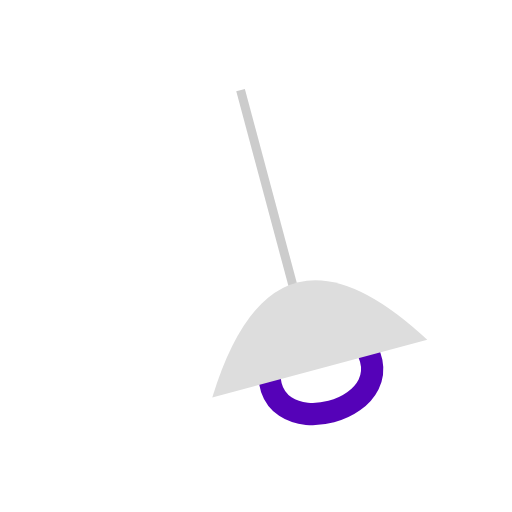
t = 0.00 s
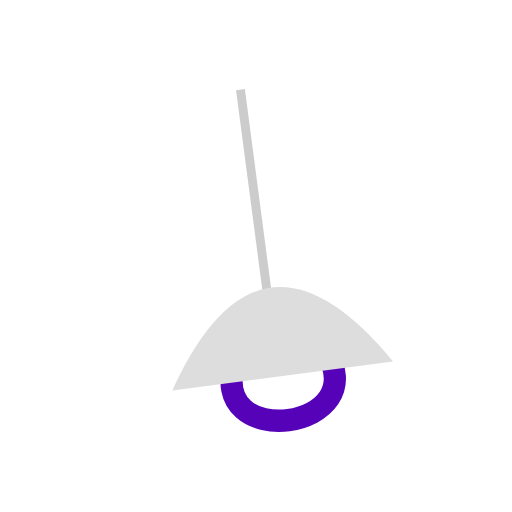
t = 0.25 s
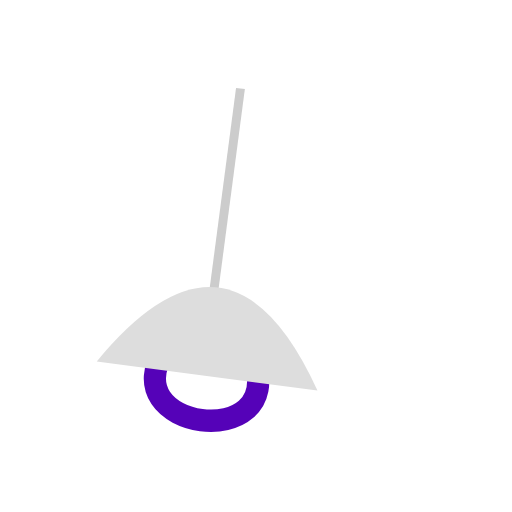
t = 0.75 s
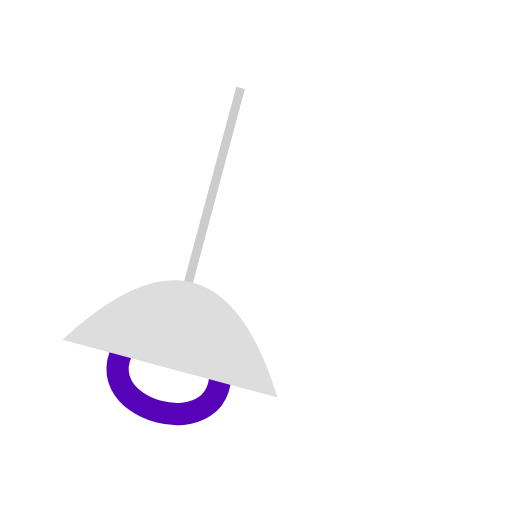
t = 1.00 s
t = 1.25 s: frame unchanged from t = 0.75 s, image omitted
t = 1.75 s: frame unchanged from t = 0.25 s, image omitted

The animated SVG that drew these frames (rendered in a browser with its animation timeline set to each time). Animation: 1 SMIL element (animateTransform=1); one cycle of 2.00 s, repeats indefinitely.

<svg xmlns="http://www.w3.org/2000/svg" width="115" height="115" viewBox="0 0 115 115">
<defs>
    <radialGradient id="glow" cx="50%" cy="80%" r="30%">
      <stop offset="0%" stop-color="purple" stop-opacity="0.6"/>
      <stop offset="100%" stop-color="purple" stop-opacity="0"/>
    </radialGradient>
  </defs>
  <g transform="translate(55, 20)">
    <g>
      	<!-- Animate swinging -->
      	<animateTransform attributeName="transform" attributeType="XML" type="rotate" from="-15 0 0" to="15 0 0" dur="2s" repeatCount="indefinite" begin="0s" fill="freeze" values="-15 0 0;15 0 0;-15 0 0" keyTimes="0;0.5;1"/>
      	<!-- Lamp rod -->
      	<rect x="-2" y="0" width="2" height="50" fill="#ccc"/>
	<!-- purble light curve -->	
	<path d="M 80 50 C 70 70, 110 70, 100 50" stroke="#5502b8" fill="transparent" transform="translate(-90, 10)" stroke-width="5"/>
      	<!-- Lamp shade -->
      	<path d="M 25 40 Q 0 0 -25 40 Z" transform="translate(0, 25)" fill="#ddd"/>
      
    </g>
  </g>
</svg>